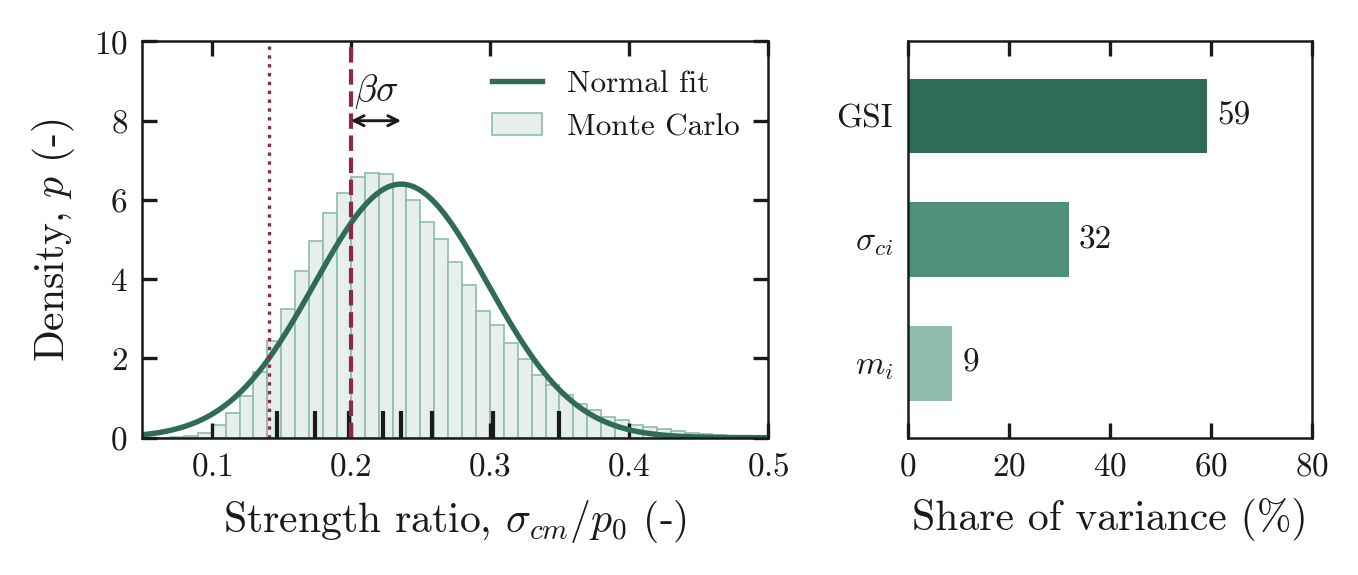

The data file committed next to this chart (first rows):
ratio_bin, mc_density, pem_ratio, variable, variance_share_pct
0.055, 0, 0.1469, GSI, 59.24
0.065, 0.003003, 0.1742, sigma_ci, 31.94
0.075, 0.01852, 0.1988, m_i, 8.819
0.085, 0.05105, 0.2357, , 
0.095, 0.1281, 0.2232, , 
0.105, 0.3178, 0.2585, , 
0.115, 0.6296, 0.302, , 
0.125, 1.052, 0.3497, , 
0.135, 1.661, , , 
0.145, 2.443, , , 
0.155, 3.236, , , 
0.165, 4.203, , , 
0.175, 4.973, , , 
0.185, 5.667, , , 
0.195, 6.182, , , 
0.205, 6.59, , , 
0.215, 6.684, , , 
0.225, 6.665, , , 
0.235, 6.411, , , 
0.245, 6.009, , , 
0.255, 5.456, , , 
0.265, 5.022, , , 
0.275, 4.436, , , 
0.285, 3.863, , , 
0.295, 3.188, , , 
0.305, 2.85, , , 
0.315, 2.381, , , 
0.325, 1.995, , , 
0.335, 1.588, , , 
0.345, 1.322, , , 
0.355, 1.068, , , 
0.365, 0.8518, , , 
0.375, 0.6906, , , 
0.385, 0.528, , , 
0.395, 0.4409, , , 
0.405, 0.3308, , , 
0.415, 0.2632, , , 
0.425, 0.2277, , , 
0.435, 0.1656, , , 
0.445, 0.1251, , , 
0.455, 0.09859, , , 
0.465, 0.06055, , , 
0.475, 0.04754, , , 
0.485, 0.04754, , , 
0.495, 0.02652, , , 
